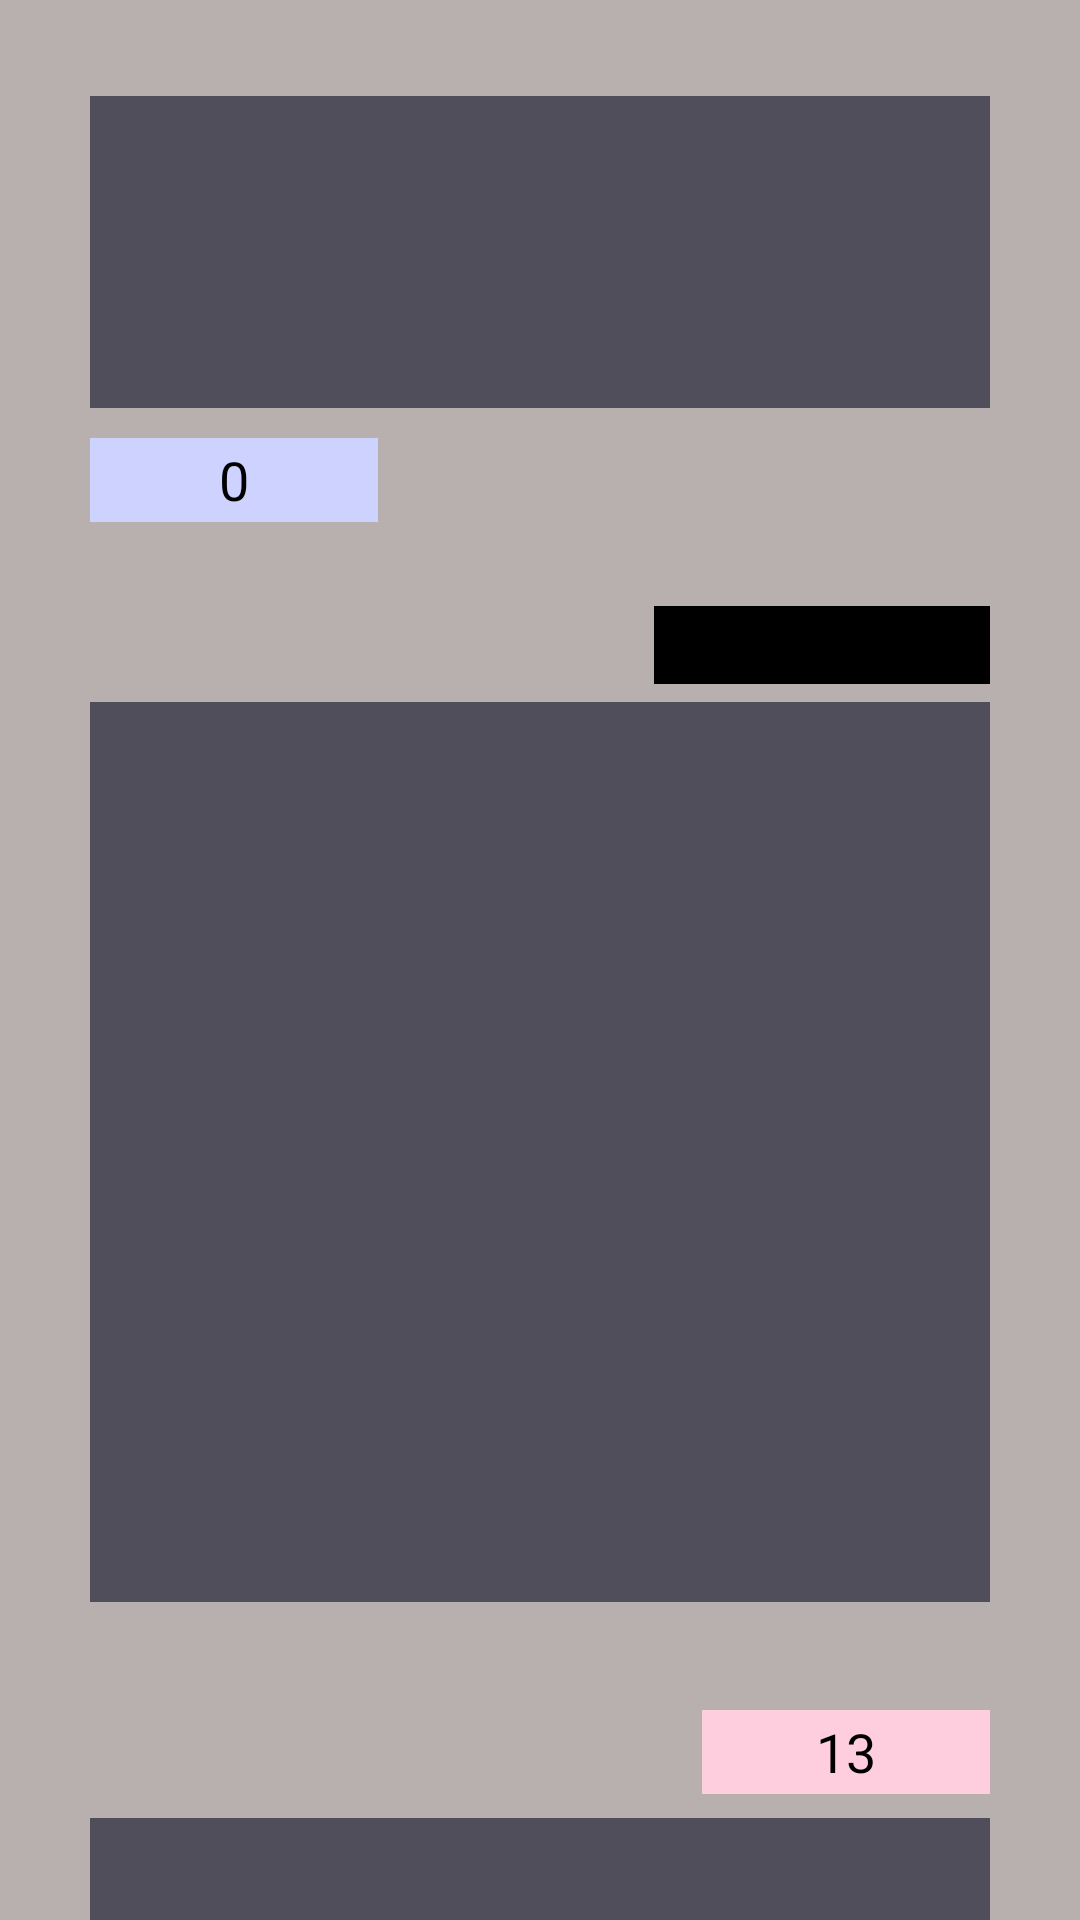

The Android layout XML behind this screen, and the referenced resources:
<!-- AndroidManifest.xml: application theme Theme.KittyCardsAndroid -->
<!-- res/layout/activity_game.xml -->
<?xml version="1.0" encoding="utf-8"?>
<androidx.constraintlayout.widget.ConstraintLayout
    xmlns:android="http://schemas.android.com/apk/res/android"
    xmlns:app="http://schemas.android.com/apk/res-auto"
    xmlns:tools="http://schemas.android.com/tools"
    android:id="@+id/gameRoot"
    android:layout_width="match_parent"
    android:layout_height="match_parent"
    android:background="@color/kc_background"
    tools:context=".ui.GameActivity">

    <HorizontalScrollView
        android:id="@+id/opponentHandScrollView"
        android:layout_width="300dp"
        android:layout_height="104dp"
        android:background="@color/kc_dark_grey"
        android:padding="8dp"
        android:scrollbars="none"
        android:fillViewport="false"
        app:layout_constraintTop_toTopOf="parent"
        app:layout_constraintStart_toStartOf="parent"
        app:layout_constraintEnd_toEndOf="parent"
        android:layout_marginTop="32dp">

        <LinearLayout
            android:id="@+id/opponentHandContainer"
            android:layout_width="wrap_content"
            android:layout_height="match_parent"
            android:orientation="horizontal"
            android:gravity="center_vertical" />

    </HorizontalScrollView>

    <TextView
        android:id="@+id/opponentScoreText"
        android:layout_width="96dp"
        android:layout_height="28dp"
        android:background="@color/kc_guest"
        android:gravity="center"
        android:text="0"
        android:textColor="@android:color/black"
        android:textSize="18sp"
        app:layout_constraintTop_toBottomOf="@id/opponentHandScrollView"
        app:layout_constraintStart_toStartOf="@id/opponentHandScrollView"
        android:layout_marginTop="10dp" />

    <LinearLayout
        android:id="@+id/roundResultContainer"
        android:layout_width="112dp"
        android:layout_height="26dp"
        android:orientation="horizontal"
        android:background="@android:color/black"
        android:padding="2dp"
        app:layout_constraintTop_toBottomOf="@id/opponentScoreText"
        app:layout_constraintEnd_toEndOf="@id/boardContainer"
        android:layout_marginTop="28dp" />

    <GridLayout
        android:id="@+id/boardContainer"
        android:layout_width="300dp"
        android:layout_height="300dp"
        android:columnCount="3"
        android:rowCount="3"
        android:background="@color/kc_dark_grey"
        android:padding="0dp"
        app:layout_constraintTop_toBottomOf="@id/roundResultContainer"
        app:layout_constraintStart_toStartOf="parent"
        app:layout_constraintEnd_toEndOf="parent"
        android:layout_marginTop="6dp" />

    <TextView
        android:id="@+id/playerScoreText"
        android:layout_width="96dp"
        android:layout_height="28dp"
        android:background="@color/kc_host"
        android:gravity="center"
        android:text="13"
        android:textColor="@android:color/black"
        android:textSize="18sp"
        app:layout_constraintTop_toBottomOf="@id/boardContainer"
        app:layout_constraintEnd_toEndOf="@id/playerHandScrollView"
        android:layout_marginTop="36dp" />

    <HorizontalScrollView
        android:id="@+id/playerHandScrollView"
        android:layout_width="300dp"
        android:layout_height="104dp"
        android:background="@color/kc_dark_grey"
        android:padding="8dp"
        android:scrollbars="horizontal"
        android:fillViewport="false"
        app:layout_constraintTop_toBottomOf="@id/playerScoreText"
        app:layout_constraintStart_toStartOf="parent"
        app:layout_constraintEnd_toEndOf="parent"
        android:layout_marginTop="8dp">

        <LinearLayout
            android:id="@+id/playerHandContainer"
            android:layout_width="wrap_content"
            android:layout_height="match_parent"
            android:orientation="horizontal"
            android:gravity="center_vertical" />

    </HorizontalScrollView>

    <TextView
        android:id="@+id/turnInfoText"
        android:layout_width="wrap_content"
        android:layout_height="wrap_content"
        android:background="#AA7D758D"
        android:paddingStart="24dp"
        android:paddingEnd="24dp"
        android:paddingTop="10dp"
        android:paddingBottom="10dp"
        android:text="Your Turn"
        android:textColor="@android:color/white"
        android:textSize="24sp"
        android:visibility="gone"
        app:layout_constraintTop_toTopOf="@id/boardContainer"
        app:layout_constraintBottom_toBottomOf="@id/boardContainer"
        app:layout_constraintStart_toStartOf="@id/boardContainer"
        app:layout_constraintEnd_toEndOf="@id/boardContainer" />

</androidx.constraintlayout.widget.ConstraintLayout>
<!-- resources referenced by this layout -->
<resources>
  <color name="kc_background">#B8B0AE</color>
  <color name="kc_dark_grey">#504E5B</color>
  <color name="kc_guest">#CED2FF</color>
  <color name="kc_host">#FECEDE</color>
  <style name="Theme.KittyCardsAndroid" parent="Theme.MaterialComponents.DayNight.DarkActionBar">
          
          <item name="colorPrimary">@color/purple_500</item>
          <item name="colorPrimaryVariant">@color/purple_700</item>
          <item name="colorOnPrimary">@color/white</item>
          
          <item name="colorSecondary">@color/teal_200</item>
          <item name="colorSecondaryVariant">@color/teal_700</item>
          <item name="colorOnSecondary">@color/black</item>
          
          
          <item name="android:statusBarColor">@color/kc_background</item>
          <item name="android:navigationBarColor">@color/kc_background</item>
          
          <item name="android:windowLightStatusBar">true</item>
          <item name="android:windowLightNavigationBar">true</item>
  
      </style>
  <color name="purple_500">#FF6200EE</color>
  <color name="purple_700">#FF3700B3</color>
  <color name="white">#FFFFFFFF</color>
  <color name="teal_200">#FF03DAC5</color>
  <color name="teal_700">#FF018786</color>
  <color name="black">#FF000000</color>
</resources>
